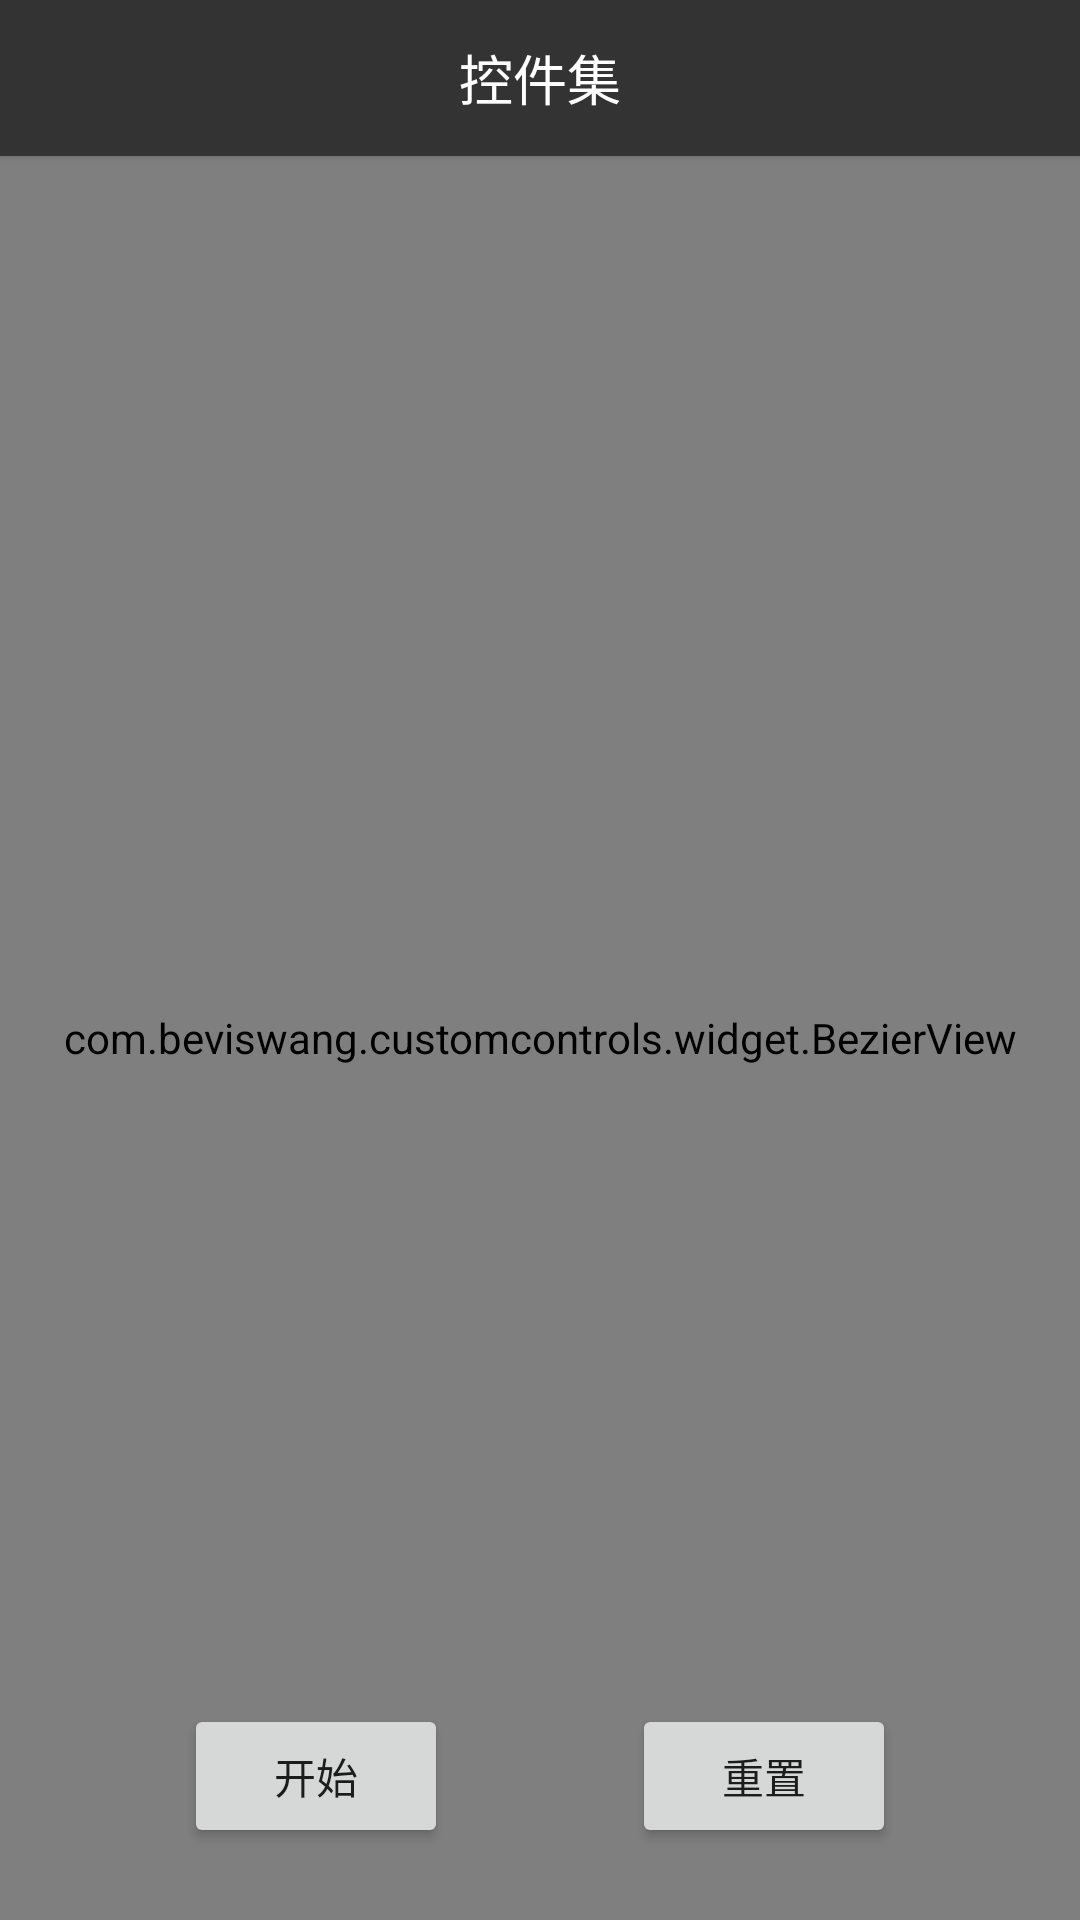

Android layout source for this screen:
<!-- AndroidManifest.xml: application theme AppTheme.NoTitle -->
<!-- res/layout/activity_bezier.xml -->
<?xml version="1.0" encoding="utf-8"?>
<androidx.constraintlayout.widget.ConstraintLayout xmlns:android="http://schemas.android.com/apk/res/android"
    xmlns:app="http://schemas.android.com/apk/res-auto"
    xmlns:tools="http://schemas.android.com/tools"
    android:layout_width="match_parent"
    android:layout_height="match_parent"
    tools:context=".activity.BezierActivity">

    <include layout="@layout/layout_tool_bar" />

    <com.beviswang.customcontrols.widget.BezierView
        android:id="@+id/bv_bezier"
        android:layout_width="0dp"
        android:layout_height="0dp"
        app:layout_constraintBottom_toBottomOf="parent"
        app:layout_constraintLeft_toLeftOf="parent"
        app:layout_constraintRight_toRightOf="parent"
        app:layout_constraintTop_toBottomOf="@+id/cl_tool_bar" />

    <Button
        android:id="@+id/btn_bezier_start"
        android:layout_width="wrap_content"
        android:layout_height="wrap_content"
        android:layout_marginBottom="24dp"
        android:text="开始"
        app:layout_constraintBottom_toBottomOf="parent"
        app:layout_constraintLeft_toLeftOf="parent"
        app:layout_constraintRight_toLeftOf="@+id/btn_bezier_reset" />

    <Button
        android:id="@+id/btn_bezier_reset"
        android:layout_width="wrap_content"
        android:layout_height="wrap_content"
        android:layout_marginBottom="24dp"
        android:text="重置"
        app:layout_constraintBottom_toBottomOf="parent"
        app:layout_constraintLeft_toRightOf="@+id/btn_bezier_start"
        app:layout_constraintRight_toRightOf="parent" />

</androidx.constraintlayout.widget.ConstraintLayout>
<!-- res/layout/layout_tool_bar.xml (included above) -->
<?xml version="1.0" encoding="utf-8"?>
<androidx.constraintlayout.widget.ConstraintLayout xmlns:android="http://schemas.android.com/apk/res/android"
    xmlns:app="http://schemas.android.com/apk/res-auto"
    android:id="@+id/cl_tool_bar"
    android:layout_width="match_parent"
    android:layout_height="wrap_content"
    android:elevation="2dp"
    android:background="@color/colorPrimary">

    <ImageView
        android:id="@+id/iv_tool_bar_back"
        android:layout_width="@dimen/dimen_toolbar_size"
        android:layout_height="@dimen/dimen_toolbar_size"
        android:contentDescription="@string/app_name"
        android:padding="10dp"
        android:src="@drawable/ic_return"
        android:tint="@color/colorPrimaryText"
        app:layout_constraintLeft_toLeftOf="parent"
        app:layout_constraintTop_toTopOf="parent" />

    <TextView
        android:id="@+id/tv_tool_bar_title"
        android:layout_width="0dp"
        android:layout_height="@dimen/dimen_toolbar_size"
        android:layout_marginStart="@dimen/dimen_toolbar_size"
        android:layout_marginEnd="@dimen/dimen_toolbar_size"
        android:gravity="center"
        android:text="@string/app_name"
        android:textColor="@color/colorPrimaryText"
        android:textSize="18sp"
        app:layout_constraintLeft_toLeftOf="parent"
        app:layout_constraintRight_toRightOf="parent"
        app:layout_constraintTop_toTopOf="parent" />

    <ImageView
        android:id="@+id/iv_tool_bar_menu"
        android:layout_width="@dimen/dimen_toolbar_size"
        android:layout_height="@dimen/dimen_toolbar_size"
        android:contentDescription="@string/app_name"
        android:padding="10dp"
        android:src="@drawable/ic_switch"
        android:tint="@color/colorPrimaryText"
        app:layout_constraintRight_toRightOf="parent"
        app:layout_constraintTop_toTopOf="parent" />

</androidx.constraintlayout.widget.ConstraintLayout>
<!-- resources referenced by this layout -->
<resources>
  <color name="colorPrimary">#333333</color>
  <color name="colorPrimaryText">#FFFFFF</color>
  <dimen name="dimen_toolbar_size">52dp</dimen>
  <string name="app_name">控件集</string>
  <style name="AppTheme.NoTitle">
          <item name="windowNoTitle">true</item>
          <item name="windowActionBar">false</item>
      </style>
</resources>
